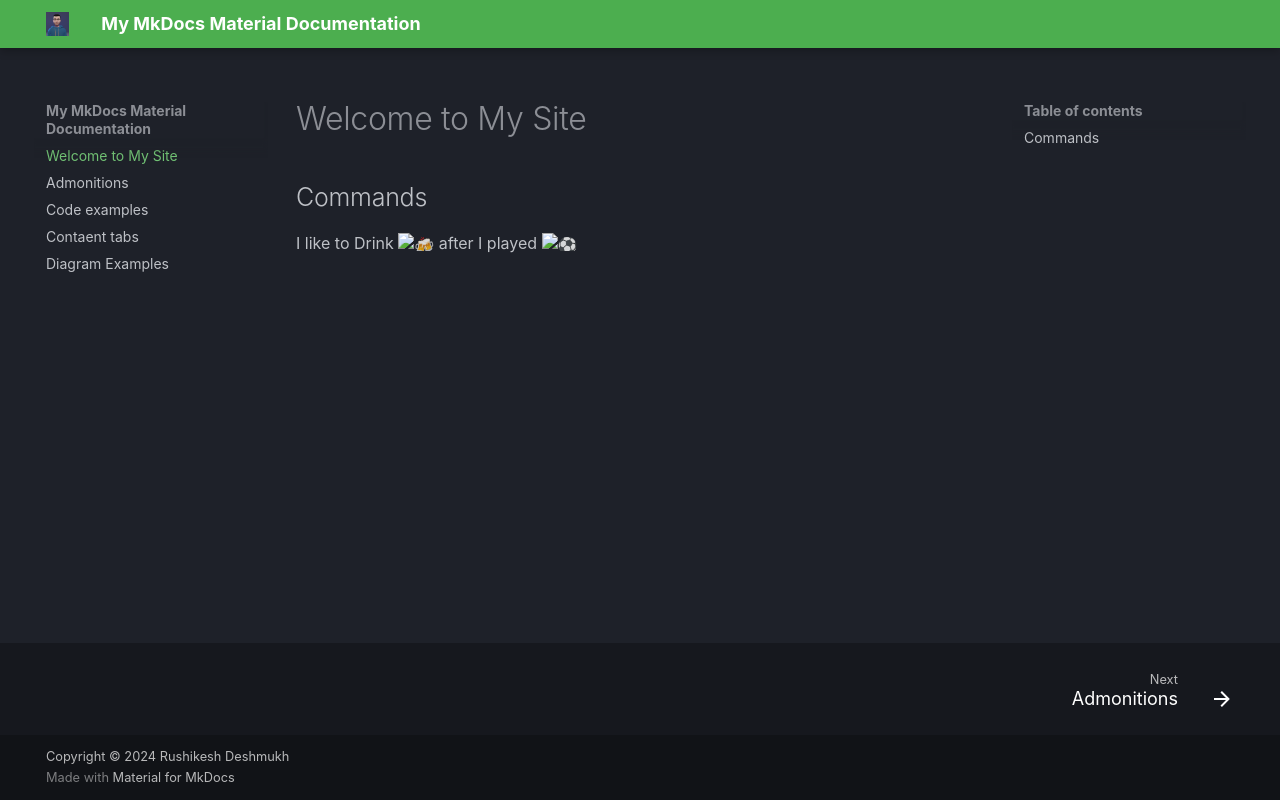

repository: rushikeshdeshmukh2025/mk-docks · page: index.html · generator: mkdocs

# Welcome to My Site



## Commands


I like to Drink :beers: after I played :soccer:
